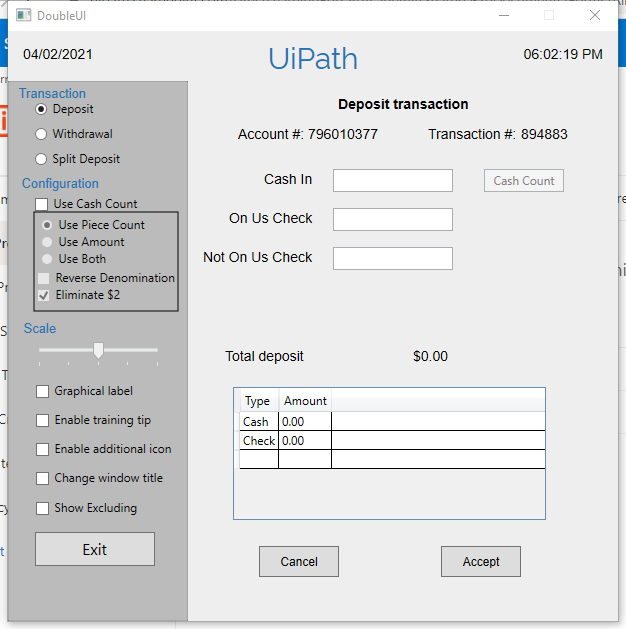
Workflow: Main

Step 1: Use Application: DoubleUI on the element in window 'DoubleUI' (doubleui.exe)
